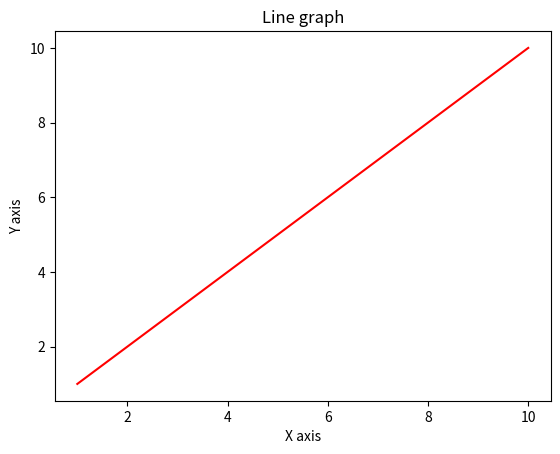

This figure's Python source:
import numpy as np
import matplotlib.pyplot as plt

x = np.arange(1,11)
y = x


plt.title("Line graph")
plt.xlabel("X axis")
plt.ylabel("Y axis")
plt.plot(x, y, color ="red")
plt.show()